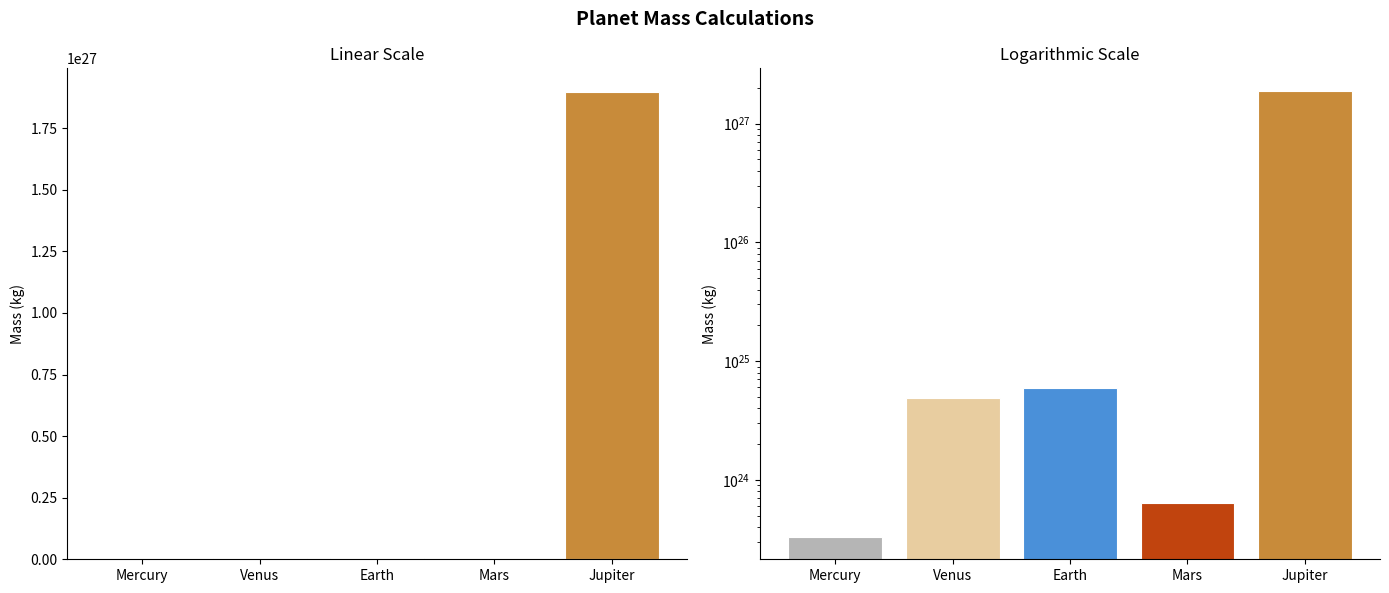

The script that saved this image:
import numpy as np
import matplotlib.pyplot as plt
import matplotlib.ticker as ticker
import pandas as pd

# Data setup
G = 6.674e-11
names = np.array(['Mercury', 'Venus', 'Earth', 'Mars', 'Jupiter'])
surface_gravity = np.array([3.70, 8.87, 9.81, 3.71, 24.79])
radii = np.array([2.4397e6, 6.0518e6, 6.3710e6, 3.3895e6, 7.1492e7])
known_masses = np.array([3.3011e23, 4.8675e24, 5.9720e24, 6.4171e23, 1.8982e27])
colors = ['#b5b5b5', '#e8cda0', '#4a90d9', '#c1440e', '#c88b3a']

print("Data loaded")
print(f"G = {G:.3e}")

# Calculate masses using M = (g * R^2) / G
calculated_masses = (surface_gravity * radii**2) / G
percent_error = np.abs(calculated_masses - known_masses) / known_masses * 100

print("Calculation complete")

results = pd.DataFrame({
    'Planet': names,
    'g (m/s^2)': surface_gravity,
    'Radius (m)': radii,
    'Calculated (kg)': calculated_masses,
    'Known (kg)': known_masses,
    'Error %': percent_error
})

print("\n" + "="*90)
print("Planet Mass Results")
print("="*90)
print(results.to_string(index=False))
print("="*90)
print(f"Largest: {names[np.argmax(calculated_masses)]}")
print(f"Smallest: {names[np.argmin(calculated_masses)]}")
print(f"Max error: {percent_error.max():.5f}%")

fig, (ax1, ax2) = plt.subplots(1, 2, figsize=(14, 6))
fig.suptitle("Planet Mass Calculations", fontsize=14, fontweight='bold')

x = np.arange(len(names))

# Linear scale
ax1.bar(x, calculated_masses, color=colors, edgecolor='white', linewidth=0.8)
ax1.set_xticks(x)
ax1.set_xticklabels(names)
ax1.set_ylabel('Mass (kg)')
ax1.set_title('Linear Scale')
ax1.spines['top'].set_visible(False)
ax1.spines['right'].set_visible(False)

# Log scale
ax2.bar(x, calculated_masses, color=colors, edgecolor='white', linewidth=0.8)
ax2.set_xticks(x)
ax2.set_xticklabels(names)
ax2.set_ylabel('Mass (kg)')
ax2.set_yscale('log')
ax2.set_title('Logarithmic Scale')
ax2.spines['top'].set_visible(False)
ax2.spines['right'].set_visible(False)

plt.tight_layout()
plt.show()

print("Done")
